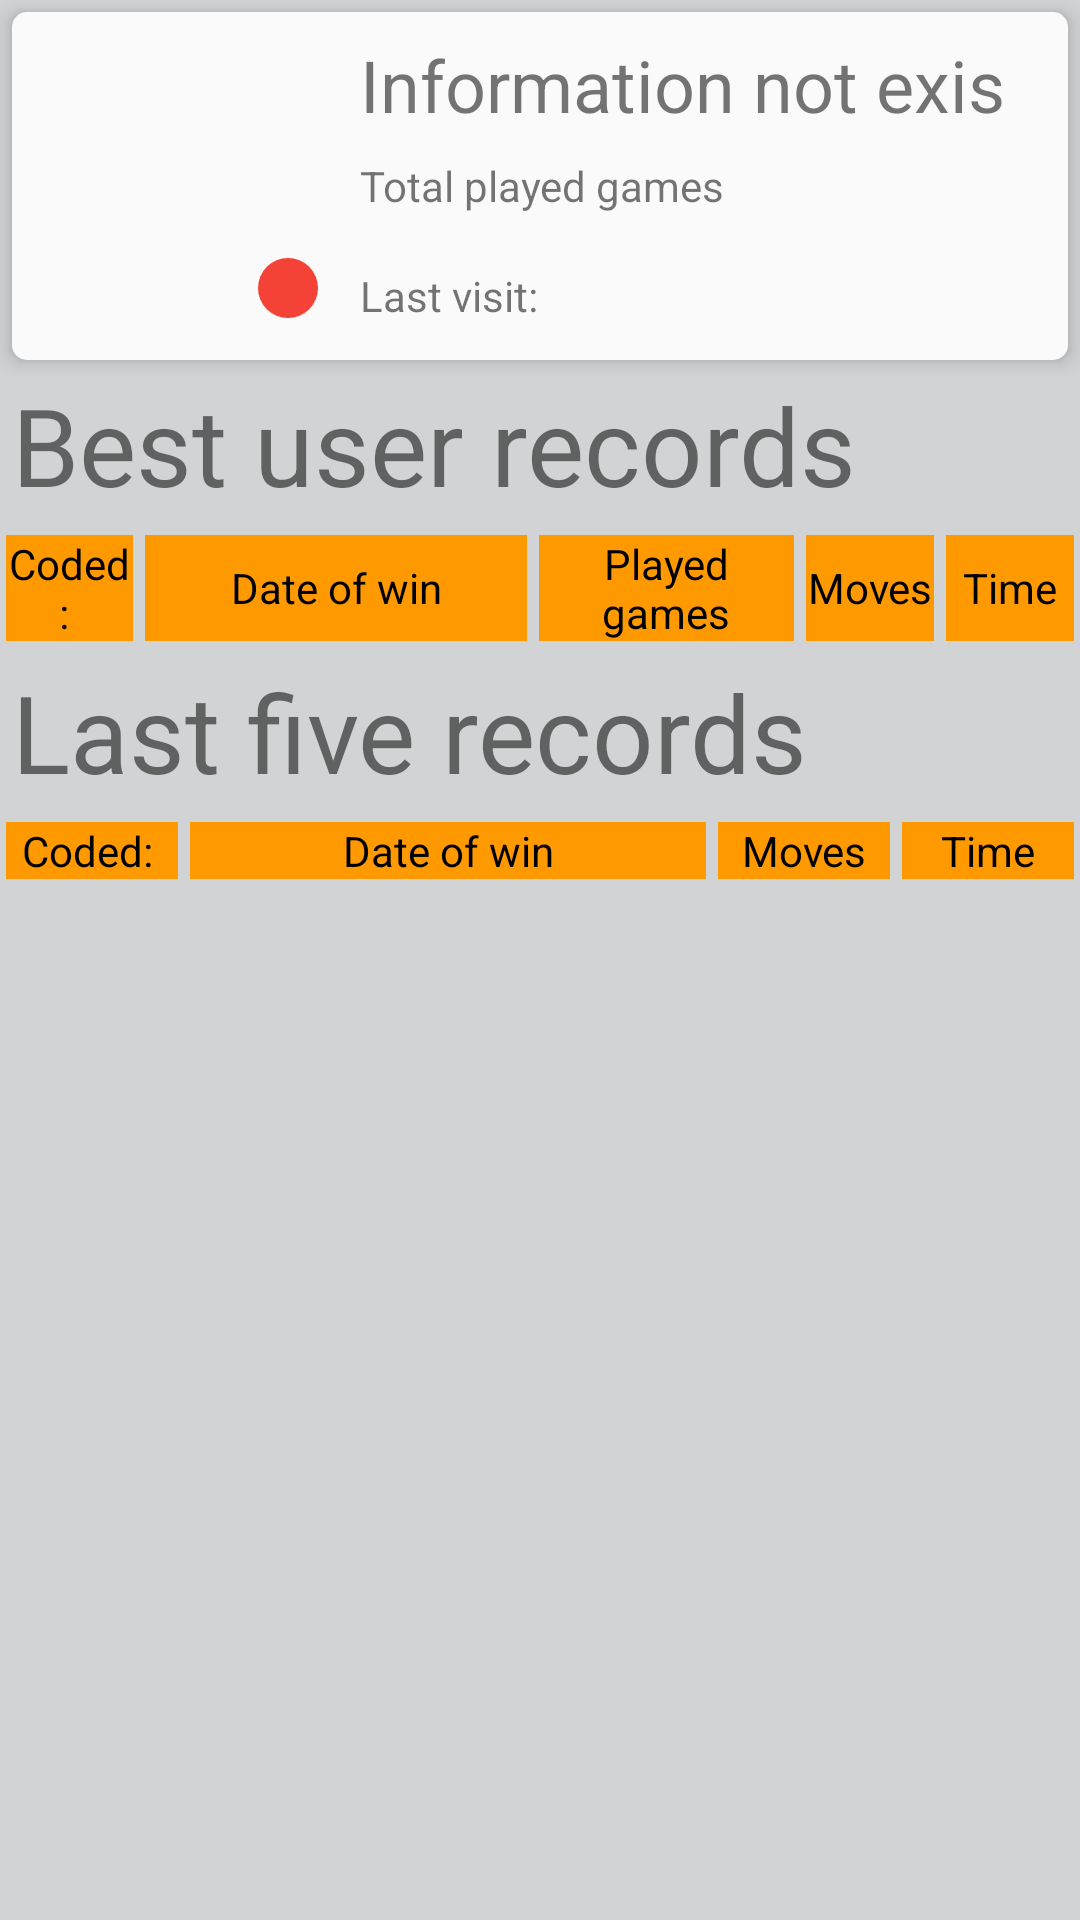

Android layout source for this screen:
<!-- AndroidManifest.xml: application theme AppTheme -->
<!-- res/layout/fragment_user_info_record.xml -->
<LinearLayout xmlns:android="http://schemas.android.com/apk/res/android"
    xmlns:tools="http://schemas.android.com/tools"
    android:layout_width="match_parent"
    android:layout_height="wrap_content"
    android:background="@color/LIGHT_GREY"
    android:orientation="vertical"
    tools:context="com.example.notepad.bullsandcows.ui.activity.fragments.UserInfoRecordFragment">

    <RelativeLayout
        style="@style/GeneralBlock"
        android:layout_width="match_parent"
        android:layout_height="wrap_content"
        android:gravity="start">


        <TextView
            android:id="@+id/nik_info_fragment_text_view"
            android:layout_width="wrap_content"
            android:layout_height="wrap_content"
            android:layout_margin="4dp"
            android:layout_toEndOf="@+id/user_image_info_fragment_image_view"
            android:layout_toRightOf="@+id/user_image_info_fragment_image_view"
            android:maxLength="20"
            android:text="@string/USER_NOT_EXIST"
            android:textSize="24sp" />

        <ImageView
            android:id="@+id/country_flag_fragment_image_view"
            android:layout_width="40dp"
            android:layout_height="30dp"
            android:layout_margin="4dp"
            android:layout_toEndOf="@+id/nik_info_fragment_text_view"
            android:layout_toRightOf="@+id/nik_info_fragment_text_view"
            android:contentDescription="@string/COUNTRY_FLAG"
            android:scaleType="centerInside" />

        <TextView
            android:id="@+id/last_visit_fragment_image_view"
            android:layout_width="wrap_content"
            android:layout_height="wrap_content"
            android:layout_alignBottom="@+id/user_image_info_fragment_image_view"
            android:layout_margin="4dp"
            android:layout_toEndOf="@+id/lable_played_games_text_view"
            android:layout_toRightOf="@+id/lable_played_games_text_view" />

        <TextView
            android:id="@+id/lable_played_games_text_view"
            android:layout_width="wrap_content"
            android:layout_height="wrap_content"
            android:layout_alignBottom="@+id/user_image_info_fragment_image_view"
            android:layout_margin="4dp"
            android:layout_toEndOf="@+id/user_image_info_fragment_image_view"
            android:layout_toRightOf="@+id/user_image_info_fragment_image_view"
            android:labelFor="@id/last_visit_fragment_image_view"
            android:text="@string/LAST_USER_VISIT" />

        <TextView
            android:id="@+id/number_played_game_fragment_text_view"
            android:layout_width="wrap_content"
            android:layout_height="wrap_content"
            android:layout_below="@+id/nik_info_fragment_text_view"
            android:layout_margin="4dp"
            android:layout_toEndOf="@+id/lable_number_played_games_text_view"
            android:layout_toRightOf="@+id/lable_number_played_games_text_view" />

        <TextView
            android:id="@+id/lable_number_played_games_text_view"
            android:layout_width="wrap_content"
            android:layout_height="wrap_content"
            android:layout_below="@+id/nik_info_fragment_text_view"
            android:layout_margin="4dp"
            android:layout_toEndOf="@+id/user_image_info_fragment_image_view"
            android:layout_toRightOf="@+id/user_image_info_fragment_image_view"
            android:text="@string/TOTAL_PLAYED_GAMES" />

        <ImageView
            android:id="@+id/user_image_info_fragment_image_view"
            android:layout_width="100dp"
            android:layout_height="100dp"
            android:layout_margin="4dp"
            android:contentDescription="@string/USER_NOT_EXIST" />

        <ImageView
            android:id="@+id/online_status_fragment_image_view"
            android:layout_width="wrap_content"
            android:layout_height="wrap_content"
            android:layout_alignBottom="@+id/user_image_info_fragment_image_view"
            android:layout_alignEnd="@+id/user_image_info_fragment_image_view"
            android:layout_alignRight="@+id/user_image_info_fragment_image_view"
            android:layout_margin="4dp"
            android:contentDescription="@string/ONLINE_STATUS"
            android:src="@drawable/offline" />
    </RelativeLayout>

    <TextView
        android:id="@+id/your_profile_page_text_view"
        android:layout_width="wrap_content"
        android:layout_height="wrap_content"
        android:text="@string/YOUR_PROFILE"
        android:textColor="@color/RED_BUTTON"
        android:visibility="gone" />

    <TextView
        android:layout_width="match_parent"
        android:layout_height="wrap_content"
        android:padding="4dp"
        android:text="@string/BEST_USER_RECORDS"
        android:textSize="36sp" />

    <include layout="@layout/titles_for_records" />

    <android.support.v7.widget.RecyclerView
        android:id="@+id/best_user_records_recycler_view"
        android:layout_width="match_parent"
        android:layout_height="wrap_content">

    </android.support.v7.widget.RecyclerView>

    <TextView
        android:layout_width="match_parent"
        android:layout_height="wrap_content"
        android:padding="4dp"
        android:text="@string/LAST_FIVE_RECORD"
        android:textSize="36sp" />

    <include layout="@layout/titles_for_last_five_records" />

    <android.support.v7.widget.RecyclerView
        android:id="@+id/last_five_user_records_recycler_view"
        android:layout_width="match_parent"
        android:layout_height="wrap_content">

    </android.support.v7.widget.RecyclerView>

</LinearLayout>
<!-- res/layout/titles_for_records.xml (included above) -->
<?xml version="1.0" encoding="utf-8"?>
<LinearLayout xmlns:android="http://schemas.android.com/apk/res/android"
    xmlns:tools="http://schemas.android.com/tools"
    android:layout_width="match_parent"
    android:layout_height="wrap_content"
    android:orientation="horizontal"
    tools:showIn="@layout/activity_online_records">


    <TextView
        android:id="@+id/upper_title_coded_number_online_text_view"
        android:layout_width="0dp"
        android:layout_height="match_parent"
        android:layout_margin="2dp"
        android:layout_weight="1"
        android:background="@color/title_color"
        android:gravity="center"
        android:text="@string/CODED"
        android:textColor="@color/color_for_text" />

    <TextView
        android:id="@+id/upper_title_date_of_won_online_text_view"
        android:layout_width="0dp"
        android:layout_height="match_parent"
        android:layout_margin="2dp"
        android:layout_weight="3"
        android:background="@color/title_color"
        android:gravity="center"
        android:text="@string/DATE_TITLE"
        android:textColor="@color/color_for_text" />

    <TextView
        android:id="@+id/upper_title_nik_name_online_text_view"
        android:layout_width="0dp"
        android:layout_height="match_parent"
        android:layout_margin="2dp"
        android:layout_weight="2"
        android:background="@color/title_color"
        android:gravity="center"
        android:text="@string/NUMBER_GAME_BY_COD"
        android:textColor="@color/color_for_text" />

    <TextView
        android:id="@+id/upper_title_moves_for_won_online_text_view"
        android:layout_width="0dp"
        android:layout_height="match_parent"
        android:layout_margin="2dp"
        android:layout_weight="1"
        android:background="@color/title_color"
        android:gravity="center"
        android:text="@string/MOVES_TITLE"
        android:textColor="@color/color_for_text" />

    <TextView
        android:id="@+id/upper_title_need_time_for_won_online_text_view"
        android:layout_width="0dp"
        android:layout_height="match_parent"
        android:layout_margin="2dp"
        android:layout_weight="1"
        android:background="@color/title_color"
        android:gravity="center"
        android:text="@string/TIME_TITLE"
        android:textColor="@color/color_for_text" />
</LinearLayout>
<!-- res/layout/titles_for_last_five_records.xml (included above) -->
<?xml version="1.0" encoding="utf-8"?>
<LinearLayout xmlns:android="http://schemas.android.com/apk/res/android"
    xmlns:tools="http://schemas.android.com/tools"
    android:layout_width="match_parent"
    android:layout_height="wrap_content"
    android:orientation="horizontal"
    tools:showIn="@layout/activity_online_records">


    <TextView
        android:id="@+id/upper_title_coded_number_online_text_view"
        android:layout_width="0dp"
        android:layout_height="match_parent"
        android:layout_margin="2dp"
        android:layout_weight="1"
        android:background="@color/title_color"
        android:gravity="center"
        android:text="@string/CODED"
        android:textColor="@color/color_for_text" />

    <TextView
        android:id="@+id/upper_title_date_of_won_online_text_view"
        android:layout_width="0dp"
        android:layout_height="match_parent"
        android:layout_margin="2dp"
        android:layout_weight="3"
        android:background="@color/title_color"
        android:gravity="center"
        android:text="@string/DATE_TITLE"
        android:textColor="@color/color_for_text" />

    <TextView
        android:id="@+id/upper_title_moves_for_won_online_text_view"
        android:layout_width="0dp"
        android:layout_height="match_parent"
        android:layout_margin="2dp"
        android:layout_weight="1"
        android:background="@color/title_color"
        android:gravity="center"
        android:text="@string/MOVES_TITLE"
        android:textColor="@color/color_for_text" />

    <TextView
        android:id="@+id/upper_title_need_time_for_won_online_text_view"
        android:layout_width="0dp"
        android:layout_height="match_parent"
        android:layout_margin="2dp"
        android:layout_weight="1"
        android:background="@color/title_color"
        android:gravity="center"
        android:text="@string/TIME_TITLE"
        android:textColor="@color/color_for_text" />
</LinearLayout>
<!-- res/layout/activity_online_records.xml (included above) -->
<?xml version="1.0" encoding="utf-8"?>
<LinearLayout
    xmlns:android="http://schemas.android.com/apk/res/android"
    xmlns:tools="http://schemas.android.com/tools"
    android:layout_width="match_parent"
    android:layout_height="match_parent"
    android:orientation="vertical"
    tools:context="com.example.notepad.bullsandcows.OnlineRecords">


    <include layout="@layout/titles_for_records" />

    <RelativeLayout
        android:layout_width="match_parent"
        android:layout_height="0dp"
        android:layout_weight="19"
        android:orientation="vertical">

        <ListView
            android:id="@+id/list_of_record_online_list_view"
            android:layout_width="match_parent"
            android:layout_height="match_parent"
            android:layout_gravity="center">

        </ListView>



        <ProgressBar
            android:id="@+id/progress_bar"
            android:layout_width="wrap_content"
            android:layout_height="wrap_content"
            android:visibility="invisible"
            android:gravity="center"
            />
    </RelativeLayout>

    <LinearLayout
        android:layout_width="match_parent"
        android:layout_height="0dp"
        android:layout_weight="2">

        <Button
            android:id="@+id/refresh_records_button"
            android:layout_width="match_parent"
            android:layout_height="match_parent"
            android:text="@string/REFRESH_RECORDS"
            android:padding="4dp"/>
    </LinearLayout>

</LinearLayout>
<!-- resources referenced by this layout -->
<resources>
  <color name="LIGHT_GREY">#D1D3D4</color>
  <color name="RED_BUTTON">#ED474F</color>
  <color name="title_color">#ff9900</color>
  <!-- drawable offline (drawable) -->
  <vector xmlns:android="http://schemas.android.com/apk/res/android"
      android:height="24dp"
      android:width="24dp"
      android:viewportWidth="24"
      android:viewportHeight="24">
      <path android:fillColor="#f44336" android:pathData="M12,2A10,10 0 0,1 22,12A10,10 0 0,1 12,22A10,10 0 0,1 2,12A10,10 0 0,1 12,2Z" />
  </vector>
  <string name="BEST_USER_RECORDS">Best user records</string>
  <string name="CODED">Coded: "</string>
  <string name="COUNTRY_FLAG">Country flag</string>
  <string name="DATE_TITLE">Date of win</string>
  <string name="LAST_FIVE_RECORD">Last five records</string>
  <string name="LAST_USER_VISIT">Last visit: "</string>
  <string name="MOVES_TITLE">Moves</string>
  <string name="NUMBER_GAME_BY_COD">Played games</string>
  <string name="ONLINE_STATUS">Online Status</string>
  <string name="REFRESH_RECORDS">Refresh records</string>
  <string name="TIME_TITLE">Time</string>
  <string name="TOTAL_PLAYED_GAMES">Total played games "</string>
  <string name="USER_NOT_EXIST">Information not exist </string>
  <string name="YOUR_PROFILE">Your profile</string>
  <style name="GeneralBlock">
          <item name="android:background">@drawable/myrect</item>
          <item name="android:elevation">@dimen/BLOCK_ELEVATION</item>
          <item name="android:layout_marginTop">@dimen/BLOCK_MARGIN</item>
          <item name="android:layout_marginLeft">@dimen/BLOCK_MARGIN</item>
          <item name="android:layout_marginRight">@dimen/BLOCK_MARGIN</item>
          <item name="android:gravity">center</item>
          <item name="android:textColor">@color/BLACK_COLOR_TEXT</item>
          <item name="android:textSize">@dimen/MIDDLE_TEXT_SIZE</item>
          <item name="android:padding">@dimen/BLOCK_PADDING</item>
      </style>
  <style name="AppTheme" parent="Theme.AppCompat.Light.NoActionBar">
          
          <item name="colorPrimary">#000000</item>
          <item name="colorPrimaryDark">@color/colorPrimaryDark</item>
          <item name="colorAccent">@color/colorAccent</item>
          <item name="colorButtonNormal">#FF9800</item>
      </style>
  <!-- drawable myrect (drawable) -->
  <?xml version="1.0" encoding="utf-8"?>
  <shape xmlns:android="http://schemas.android.com/apk/res/android"
         android:shape="rectangle">
      <solid android:color="@color/LIGHT_BACKGROUND_COLOR"/>
      <corners android:radius="@dimen/ANGLE_RADIUS"/>
  </shape>
  <dimen name="BLOCK_ELEVATION">4dp</dimen>
  <dimen name="BLOCK_MARGIN">4dp</dimen>
  <color name="BLACK_COLOR_TEXT">#000000</color>
  <dimen name="MIDDLE_TEXT_SIZE">16sp</dimen>
  <dimen name="BLOCK_PADDING">4dp</dimen>
  <color name="colorPrimaryDark">#303F9F</color>
  <color name="colorAccent">#FF4081</color>
  <color name="LIGHT_BACKGROUND_COLOR">#fafafa</color>
  <dimen name="ANGLE_RADIUS">5dp</dimen>
</resources>
